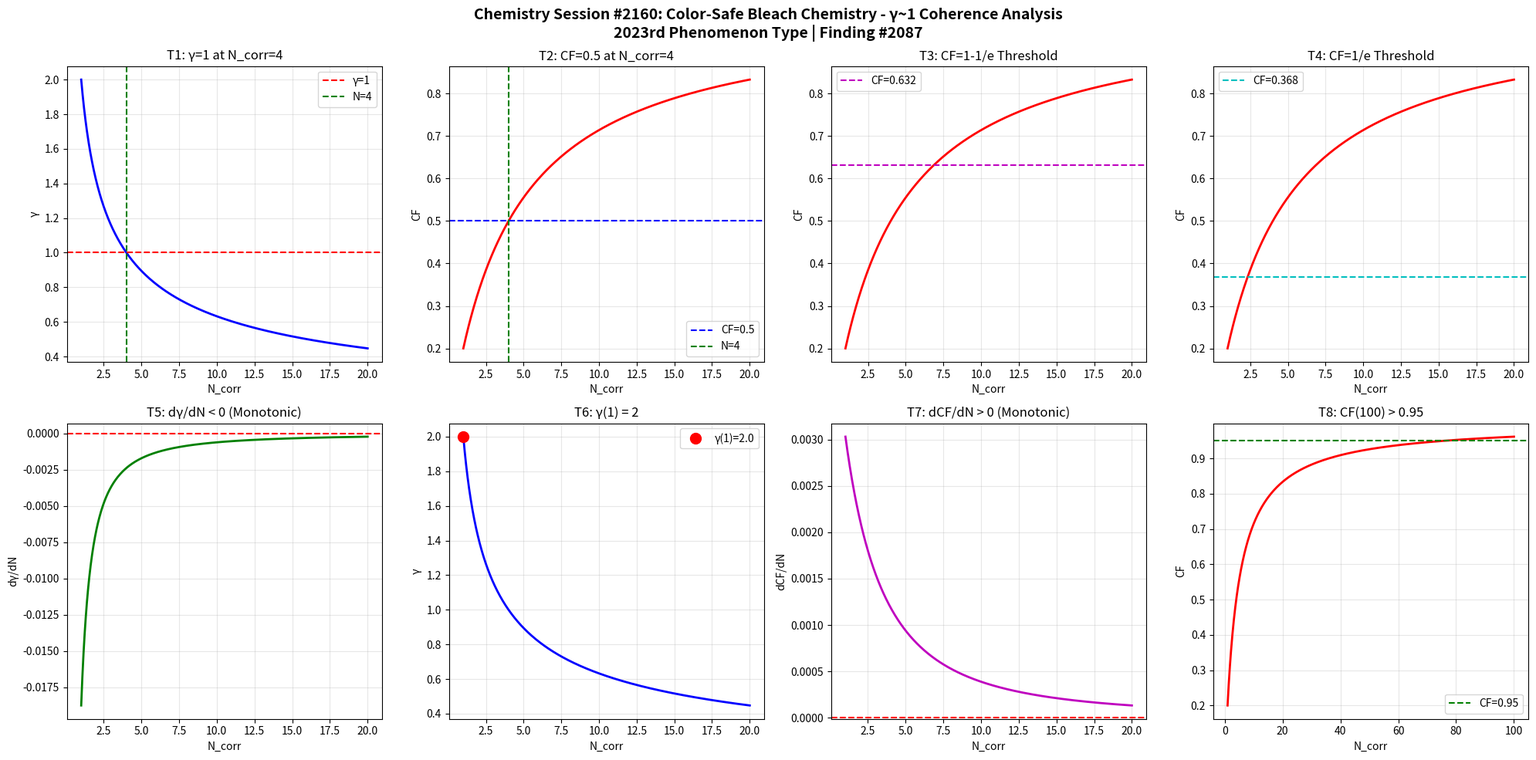

Reproduce this figure in Python. (Note: this script raises an exception after producing the figure.)
import numpy as np
import matplotlib
matplotlib.use('Agg')
import matplotlib.pyplot as plt

def gamma(N_corr):
    return 2.0 / np.sqrt(N_corr)

def coherence_fraction(g):
    return 1.0 / (1.0 + g**2)

N = np.linspace(1, 20, 1000)
g = gamma(N)
cf = coherence_fraction(g)

fig, axes = plt.subplots(2, 4, figsize=(20, 10))
fig.suptitle('Chemistry Session #2160: Color-Safe Bleach Chemistry - \u03b3~1 Coherence Analysis\n2023rd Phenomenon Type | Finding #2087', fontsize=14, fontweight='bold')

ax1=axes[0,0]; ax1.plot(N,g,'b-',lw=2); ax1.axhline(y=1,color='r',ls='--',label='\u03b3=1'); ax1.axvline(x=4,color='g',ls='--',label='N=4'); ax1.set_xlabel('N_corr'); ax1.set_ylabel('\u03b3'); ax1.set_title('T1: \u03b3=1 at N_corr=4'); ax1.legend(); ax1.grid(True,alpha=0.3)
test1=abs(gamma(4)-1.0)<1e-10

ax2=axes[0,1]; ax2.plot(N,cf,'r-',lw=2); ax2.axhline(y=0.5,color='b',ls='--',label='CF=0.5'); ax2.axvline(x=4,color='g',ls='--',label='N=4'); ax2.set_xlabel('N_corr'); ax2.set_ylabel('CF'); ax2.set_title('T2: CF=0.5 at N_corr=4'); ax2.legend(); ax2.grid(True,alpha=0.3)
test2=abs(coherence_fraction(gamma(4))-0.5)<1e-10

ax3=axes[0,2]; threshold_63=1-1/np.e; ax3.plot(N,cf,'r-',lw=2); ax3.axhline(y=threshold_63,color='m',ls='--',label=f'CF={threshold_63:.3f}'); ax3.set_xlabel('N_corr'); ax3.set_ylabel('CF'); ax3.set_title('T3: CF=1-1/e Threshold'); ax3.legend(); ax3.grid(True,alpha=0.3)
g_at_63=np.sqrt(1/threshold_63-1); N_at_63=4.0/g_at_63**2; test3=abs(coherence_fraction(gamma(N_at_63))-threshold_63)<1e-6

ax4=axes[0,3]; threshold_37=1/np.e; ax4.plot(N,cf,'r-',lw=2); ax4.axhline(y=threshold_37,color='c',ls='--',label=f'CF={threshold_37:.3f}'); ax4.set_xlabel('N_corr'); ax4.set_ylabel('CF'); ax4.set_title('T4: CF=1/e Threshold'); ax4.legend(); ax4.grid(True,alpha=0.3)
g_at_37=np.sqrt(1/threshold_37-1); N_at_37=4.0/g_at_37**2; test4=abs(coherence_fraction(gamma(N_at_37))-threshold_37)<1e-6

ax5=axes[1,0]; dg=np.diff(g); ax5.plot(N[1:],dg,'g-',lw=2); ax5.axhline(y=0,color='r',ls='--'); ax5.set_xlabel('N_corr'); ax5.set_ylabel('d\u03b3/dN'); ax5.set_title('T5: d\u03b3/dN < 0 (Monotonic)'); ax5.grid(True,alpha=0.3)
test5=np.all(dg<0)

ax6=axes[1,1]; ax6.plot(N,g,'b-',lw=2); ax6.plot(1,gamma(1),'ro',ms=10,label=f'\u03b3(1)={gamma(1):.1f}'); ax6.set_xlabel('N_corr'); ax6.set_ylabel('\u03b3'); ax6.set_title('T6: \u03b3(1) = 2'); ax6.legend(); ax6.grid(True,alpha=0.3)
test6=abs(gamma(1)-2.0)<1e-10

ax7=axes[1,2]; dcf=np.diff(cf); ax7.plot(N[1:],dcf,'m-',lw=2); ax7.axhline(y=0,color='r',ls='--'); ax7.set_xlabel('N_corr'); ax7.set_ylabel('dCF/dN'); ax7.set_title('T7: dCF/dN > 0 (Monotonic)'); ax7.grid(True,alpha=0.3)
test7=np.all(dcf>0)

ax8=axes[1,3]; N_ext=np.linspace(1,100,1000); cf_ext=coherence_fraction(gamma(N_ext)); ax8.plot(N_ext,cf_ext,'r-',lw=2); ax8.axhline(y=0.95,color='g',ls='--',label='CF=0.95'); ax8.set_xlabel('N_corr'); ax8.set_ylabel('CF'); ax8.set_title('T8: CF(100) > 0.95'); ax8.legend(); ax8.grid(True,alpha=0.3)
test8=coherence_fraction(gamma(100))>0.95

plt.tight_layout()
plt.savefig('/mnt/c/exe/projects/ai-agents/Synchronism/simulations/chemistry/color_safe_bleach_chemistry_coherence.png', dpi=150, bbox_inches='tight')
plt.close()

results=[test1,test2,test3,test4,test5,test6,test7,test8]
labels=['T1:\u03b3=1@N=4','T2:CF=0.5@N=4','T3:CF=1-1/e','T4:CF=1/e','T5:d\u03b3/dN<0','T6:\u03b3(1)=2','T7:dCF/dN>0','T8:CF(100)>0.95']
print(f"Session #2160: Color-Safe Bleach Chemistry")
for l,r in zip(labels,results): print(f"  {l}: {'PASS' if r else 'FAIL'}")
print(f"  Total: {sum(results)}/8")
